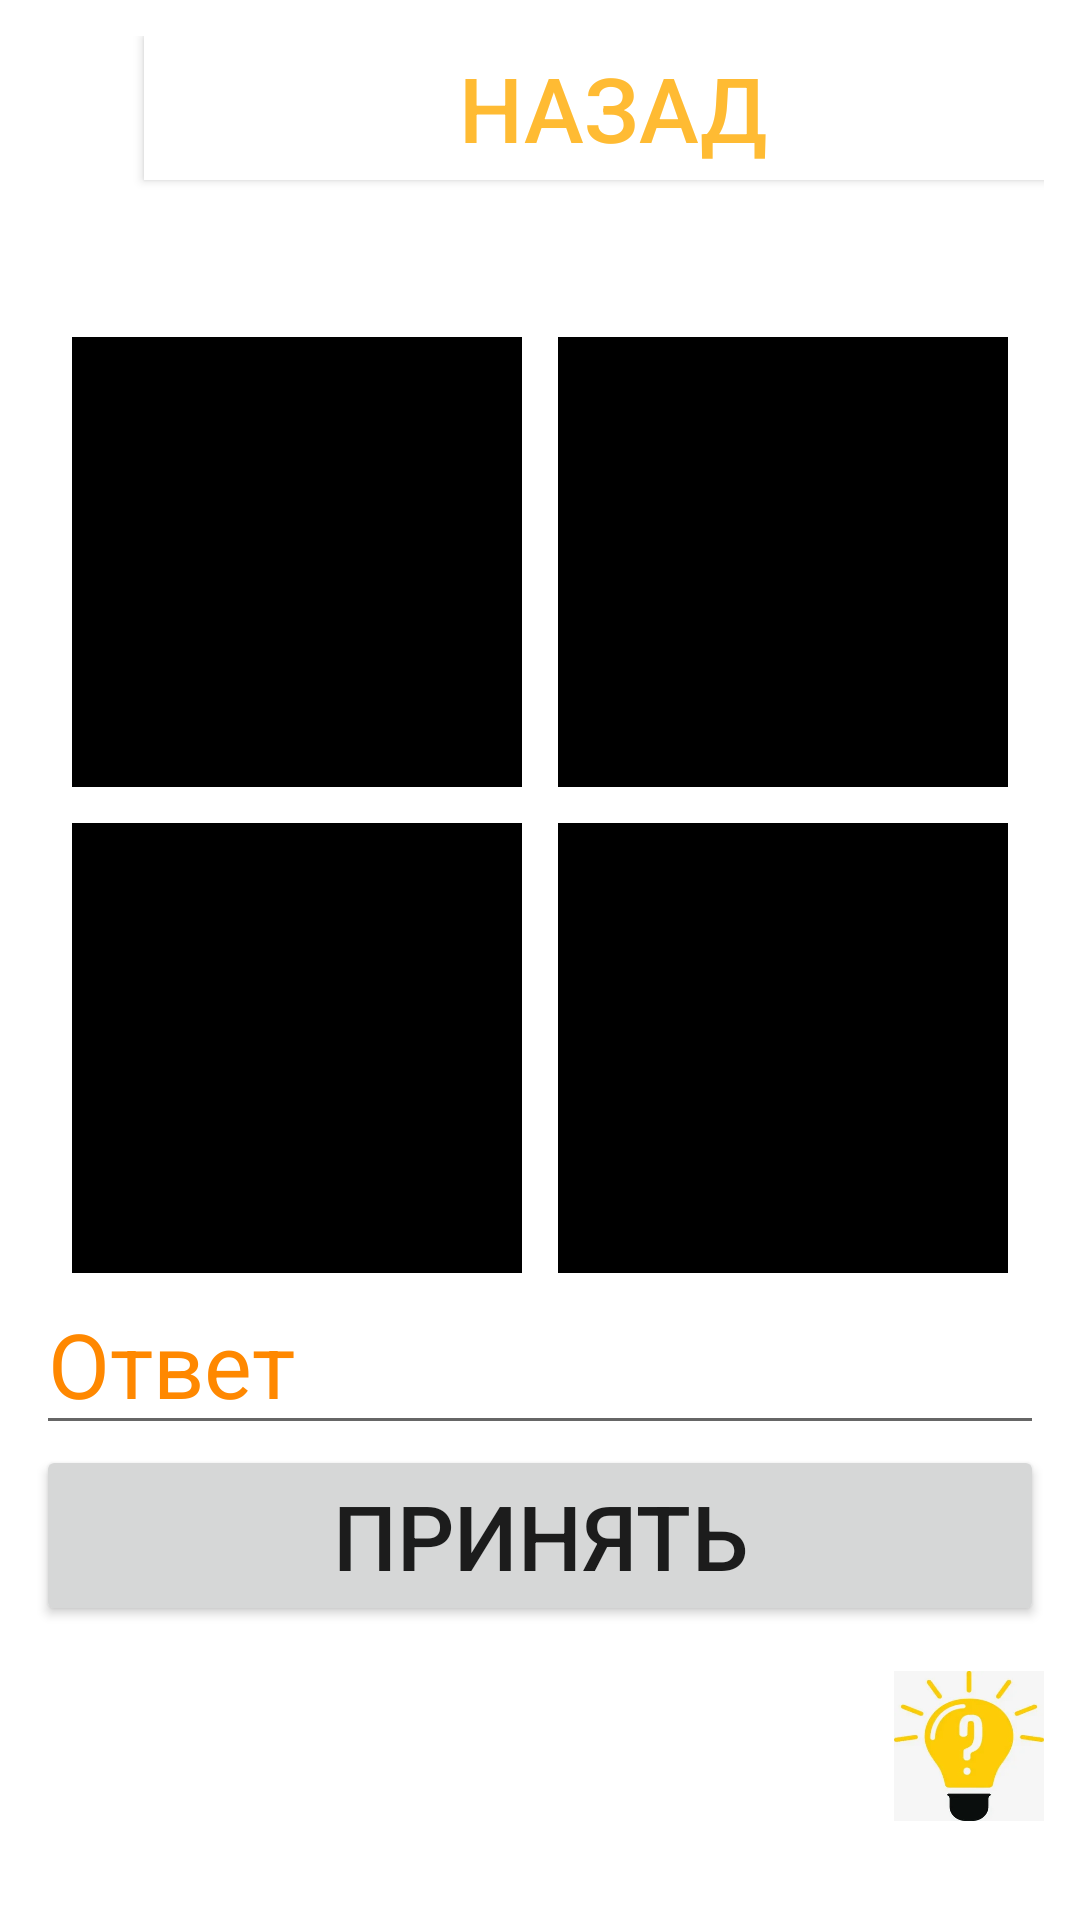

Layout XML and referenced resources for this Android screen:
<!-- AndroidManifest.xml: application theme Theme.Photoquiz -->
<!-- res/layout/fragment_game.xml -->
<?xml version="1.0" encoding="utf-8"?>
<LinearLayout xmlns:android="http://schemas.android.com/apk/res/android"
    xmlns:tools="http://schemas.android.com/tools"
    android:layout_width="match_parent"
    android:layout_height="match_parent"
    android:orientation="vertical"
    android:background="@drawable/quiz_background"
    android:padding="12dp"
    tools:context=".GameFragment">
    <Button
        android:layout_marginStart="36dp"
        android:id="@+id/back"
        android:gravity="center"
        android:layout_width="312dp"
        android:layout_height="wrap_content"
        android:textSize="30sp"
        android:text="Назад"
        android:background="@color/white"
        android:textColor="@android:color/holo_orange_light"
        />
    <TextView
        android:layout_marginStart="36dp"
        android:id="@+id/level"
        android:gravity="center"
        android:layout_width="312dp"
        android:layout_height="wrap_content"
        android:textSize="30sp"
        android:text=""
        android:background="@android:color/white"
        android:textColor="@android:color/holo_orange_light"
        />
    <LinearLayout
        android:layout_width="match_parent"
        android:layout_height="wrap_content"
        android:layout_marginTop="12dp"
        android:gravity="center_horizontal">
        <ImageView
            android:id="@+id/firstImg"
            android:layout_width="150dp"
            android:layout_height="150dp"
            android:src="@color/black"/>
        <ImageView
            android:id="@+id/secondImg"
            android:layout_width="150dp"
            android:layout_height="150dp"
            android:layout_marginStart="12dp"
            android:src="@color/black"/>
    </LinearLayout>

    <LinearLayout
        android:layout_width="match_parent"
        android:layout_height="wrap_content"
        android:layout_marginTop="12dp"
        android:gravity="center_horizontal">
        <ImageView
            android:id="@+id/thirdImg"
            android:layout_width="150dp"
            android:layout_height="150dp"
            android:src="@color/black"/>
        <ImageView
            android:id="@+id/fourImg"
            android:layout_width="150dp"
            android:layout_height="150dp"
            android:layout_marginStart="12dp"
            android:src="@color/black"/>
    </LinearLayout>

    <EditText
        android:id="@+id/answerEdit"
        android:layout_width="match_parent"
        android:layout_height="wrap_content"
        android:textSize="30sp"
        android:textColorHint="@android:color/holo_orange_dark"
        android:hint="Ответ"
        />
    <Button
        android:id="@+id/applyBtn"
        android:layout_width="match_parent"
        android:layout_height="wrap_content"
        android:textSize="30sp"
        android:text="Принять"
        />

    <ImageButton
        android:id="@+id/hintBtn"
        android:layout_width="50dp"
        android:layout_height="50dp"
        android:layout_gravity="end"
        android:layout_marginTop="15dp"
        android:background="@drawable/i"
        android:text="Принять"
        android:textSize="30sp" />
</LinearLayout>
<!-- resources referenced by this layout -->
<resources>
  <!-- drawable i: webp bitmap (drawable, 4386 bytes) -->
  <style name="Theme.Photoquiz" parent="Theme.MaterialComponents.DayNight.DarkActionBar">
          
          <item name="colorPrimary">@color/purple_500</item>
          <item name="colorPrimaryVariant">@color/purple_700</item>
          <item name="colorOnPrimary">@color/white</item>
          
          <item name="colorSecondary">@color/teal_200</item>
          <item name="colorSecondaryVariant">@color/teal_700</item>
          <item name="colorOnSecondary">@color/black</item>
          
          <item name="android:statusBarColor" tools:targetApi="l">?attr/colorPrimaryVariant</item>
          
      </style>
  <!-- not gathered from this repository: default colours our renderer supplied (Android Studio template values) -->
  <color name="purple_500">#FF6200EE</color>
  <color name="purple_700">#FF3700B3</color>
  <color name="teal_200">#FF03DAC5</color>
  <color name="teal_700">#FF018786</color>
  <color name="black">#FF000000</color>
  <color name="white">#FFFFFFFF</color>
</resources>
